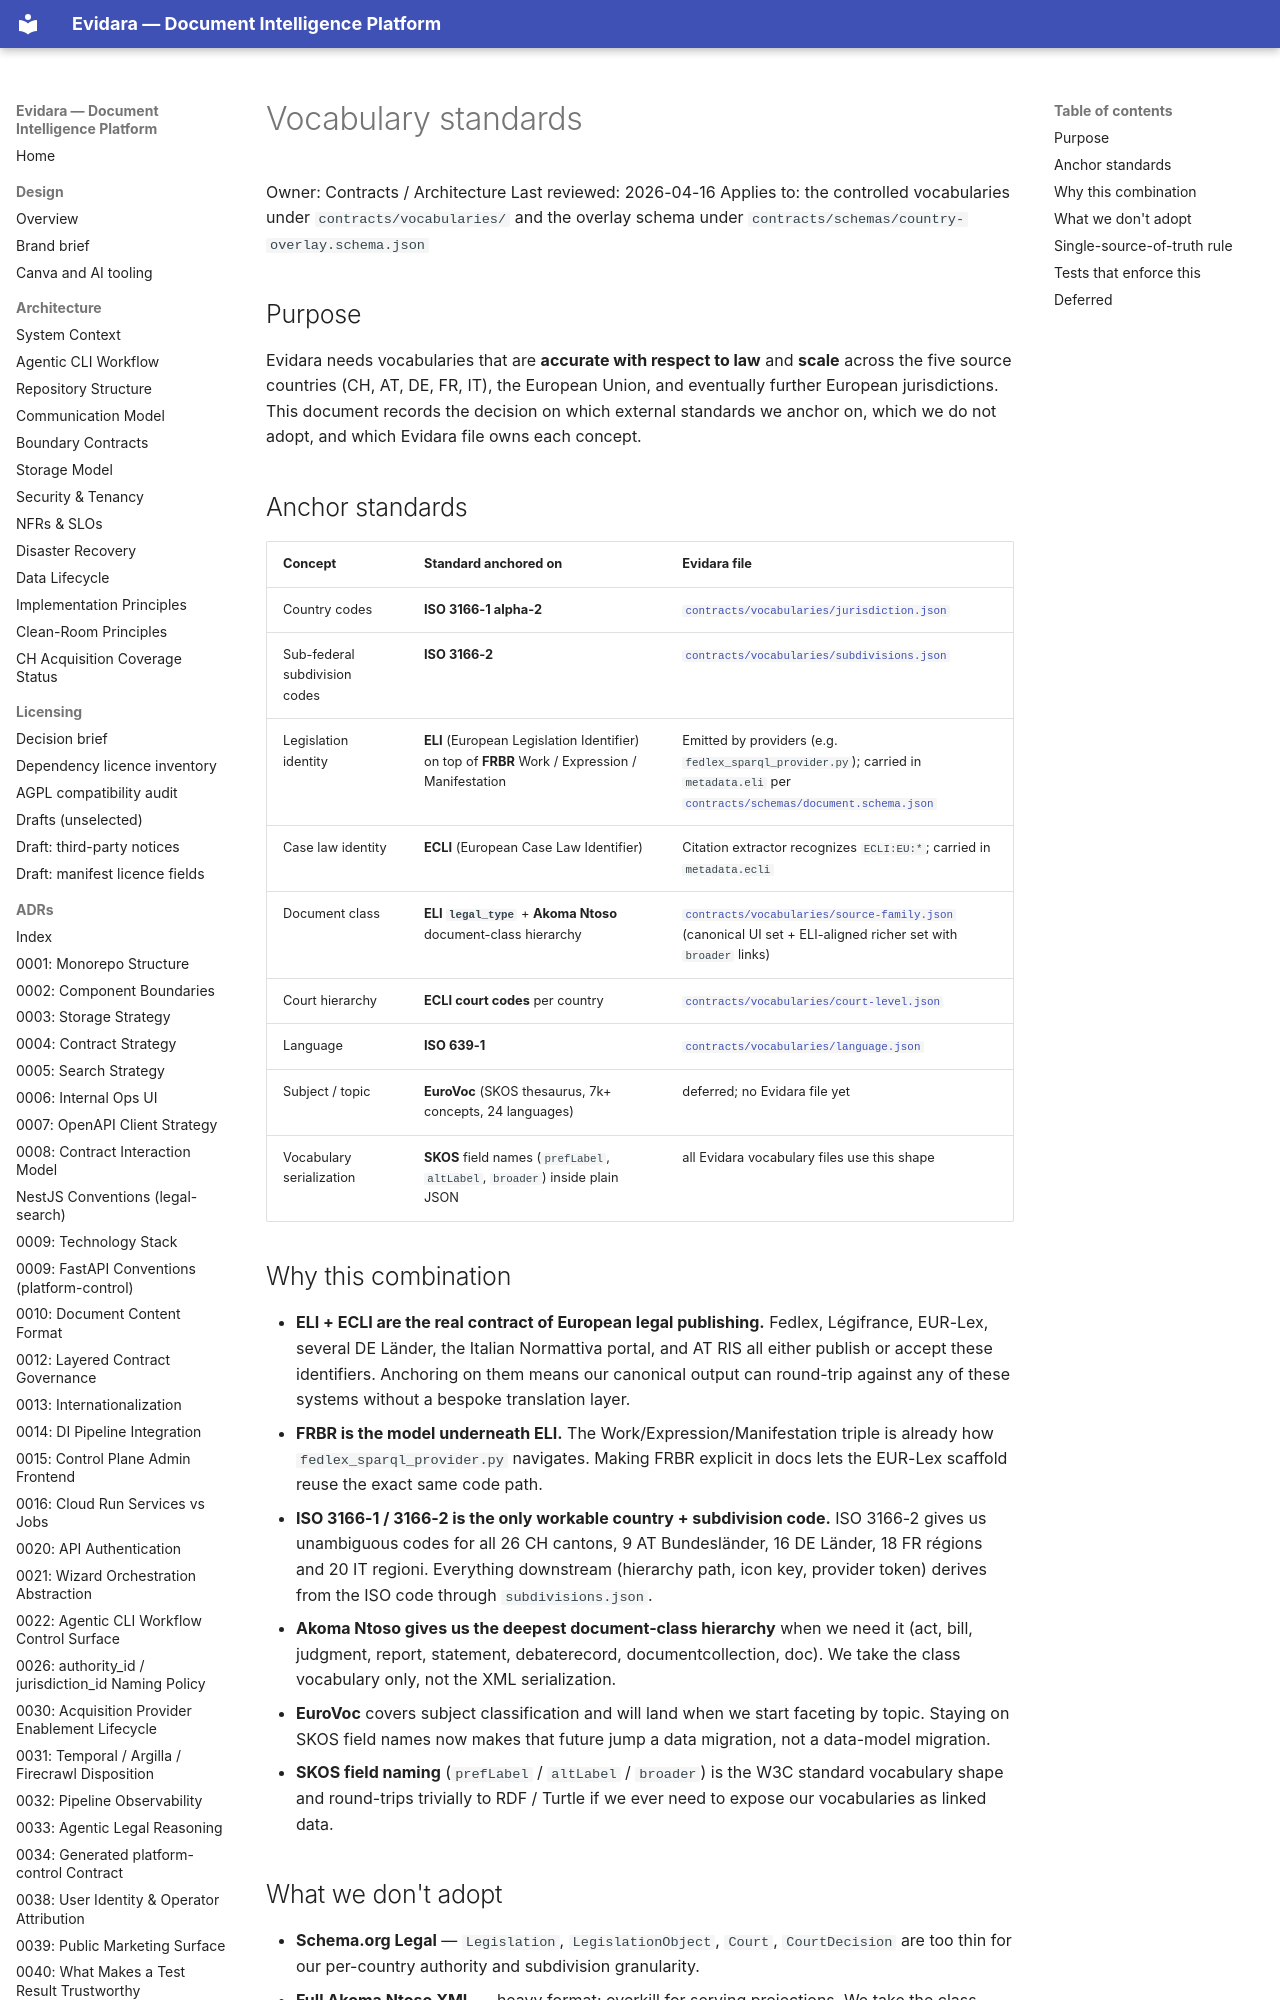

repository: philipplukas/evidara · page: architecture/vocabulary-standards/index.html · generator: mkdocs

# Vocabulary standards

Owner: Contracts / Architecture
Last reviewed: 2026-04-16
Applies to: the controlled vocabularies under `contracts/vocabularies/`
and the overlay schema under `contracts/schemas/country-overlay.schema.json`

## Purpose

Evidara needs vocabularies that are **accurate with respect to law** and
**scale** across the five source countries (CH, AT, DE, FR, IT), the
European Union, and eventually further European jurisdictions. This
document records the decision on which external standards we anchor on,
which we do not adopt, and which Evidara file owns each concept.

## Anchor standards

| Concept | Standard anchored on | Evidara file |
|---|---|---|
| Country codes | **ISO 3166-1 alpha-2** | [`contracts/vocabularies/jurisdiction.json`](../../contracts/vocabularies/jurisdiction.json) |
| Sub-federal subdivision codes | **ISO 3166-2** | [`contracts/vocabularies/subdivisions.json`](../../contracts/vocabularies/subdivisions.json) |
| Legislation identity | **ELI** (European Legislation Identifier) on top of **FRBR** Work / Expression / Manifestation | Emitted by providers (e.g. `fedlex_sparql_provider.py`); carried in `metadata.eli` per [`contracts/schemas/document.schema.json`](../../contracts/schemas/document.schema.json) |
| Case law identity | **ECLI** (European Case Law Identifier) | Citation extractor recognizes `ECLI:EU:*`; carried in `metadata.ecli` |
| Document class | **ELI `legal_type`** + **Akoma Ntoso** document-class hierarchy | [`contracts/vocabularies/source-family.json`](../../contracts/vocabularies/source-family.json) (canonical UI set + ELI-aligned richer set with `broader` links) |
| Court hierarchy | **ECLI court codes** per country | [`contracts/vocabularies/court-level.json`](../../contracts/vocabularies/court-level.json) |
| Language | **ISO 639-1** | [`contracts/vocabularies/language.json`](../../contracts/vocabularies/language.json) |
| Subject / topic | **EuroVoc** (SKOS thesaurus, 7k+ concepts, 24 languages) | deferred; no Evidara file yet |
| Vocabulary serialization | **SKOS** field names (`prefLabel`, `altLabel`, `broader`) inside plain JSON | all Evidara vocabulary files use this shape |

## Why this combination

- **ELI + ECLI are the real contract of European legal publishing.** Fedlex,
  Légifrance, EUR-Lex, several DE Länder, the Italian Normattiva portal, and
  AT RIS all either publish or accept these identifiers. Anchoring on them
  means our canonical output can round-trip against any of these systems
  without a bespoke translation layer.
- **FRBR is the model underneath ELI.** The Work/Expression/Manifestation
  triple is already how `fedlex_sparql_provider.py` navigates. Making FRBR
  explicit in docs lets the EUR-Lex scaffold reuse the exact same code path.
- **ISO 3166-1 / 3166-2 is the only workable country + subdivision code.**
  ISO 3166-2 gives us unambiguous codes for all 26 CH cantons, 9 AT
  Bundesländer, 16 DE Länder, 18 FR régions and 20 IT regioni. Everything
  downstream (hierarchy path, icon key, provider token) derives from the
  ISO code through `subdivisions.json`.
- **Akoma Ntoso gives us the deepest document-class hierarchy** when we
  need it (act, bill, judgment, report, statement, debaterecord,
  documentcollection, doc). We take the class vocabulary only, not the
  XML serialization.
- **EuroVoc** covers subject classification and will land when we start
  faceting by topic. Staying on SKOS field names now makes that future
  jump a data migration, not a data-model migration.
- **SKOS field naming** (`prefLabel` / `altLabel` / `broader`) is the W3C
  standard vocabulary shape and round-trips trivially to RDF / Turtle if
  we ever need to expose our vocabularies as linked data.
